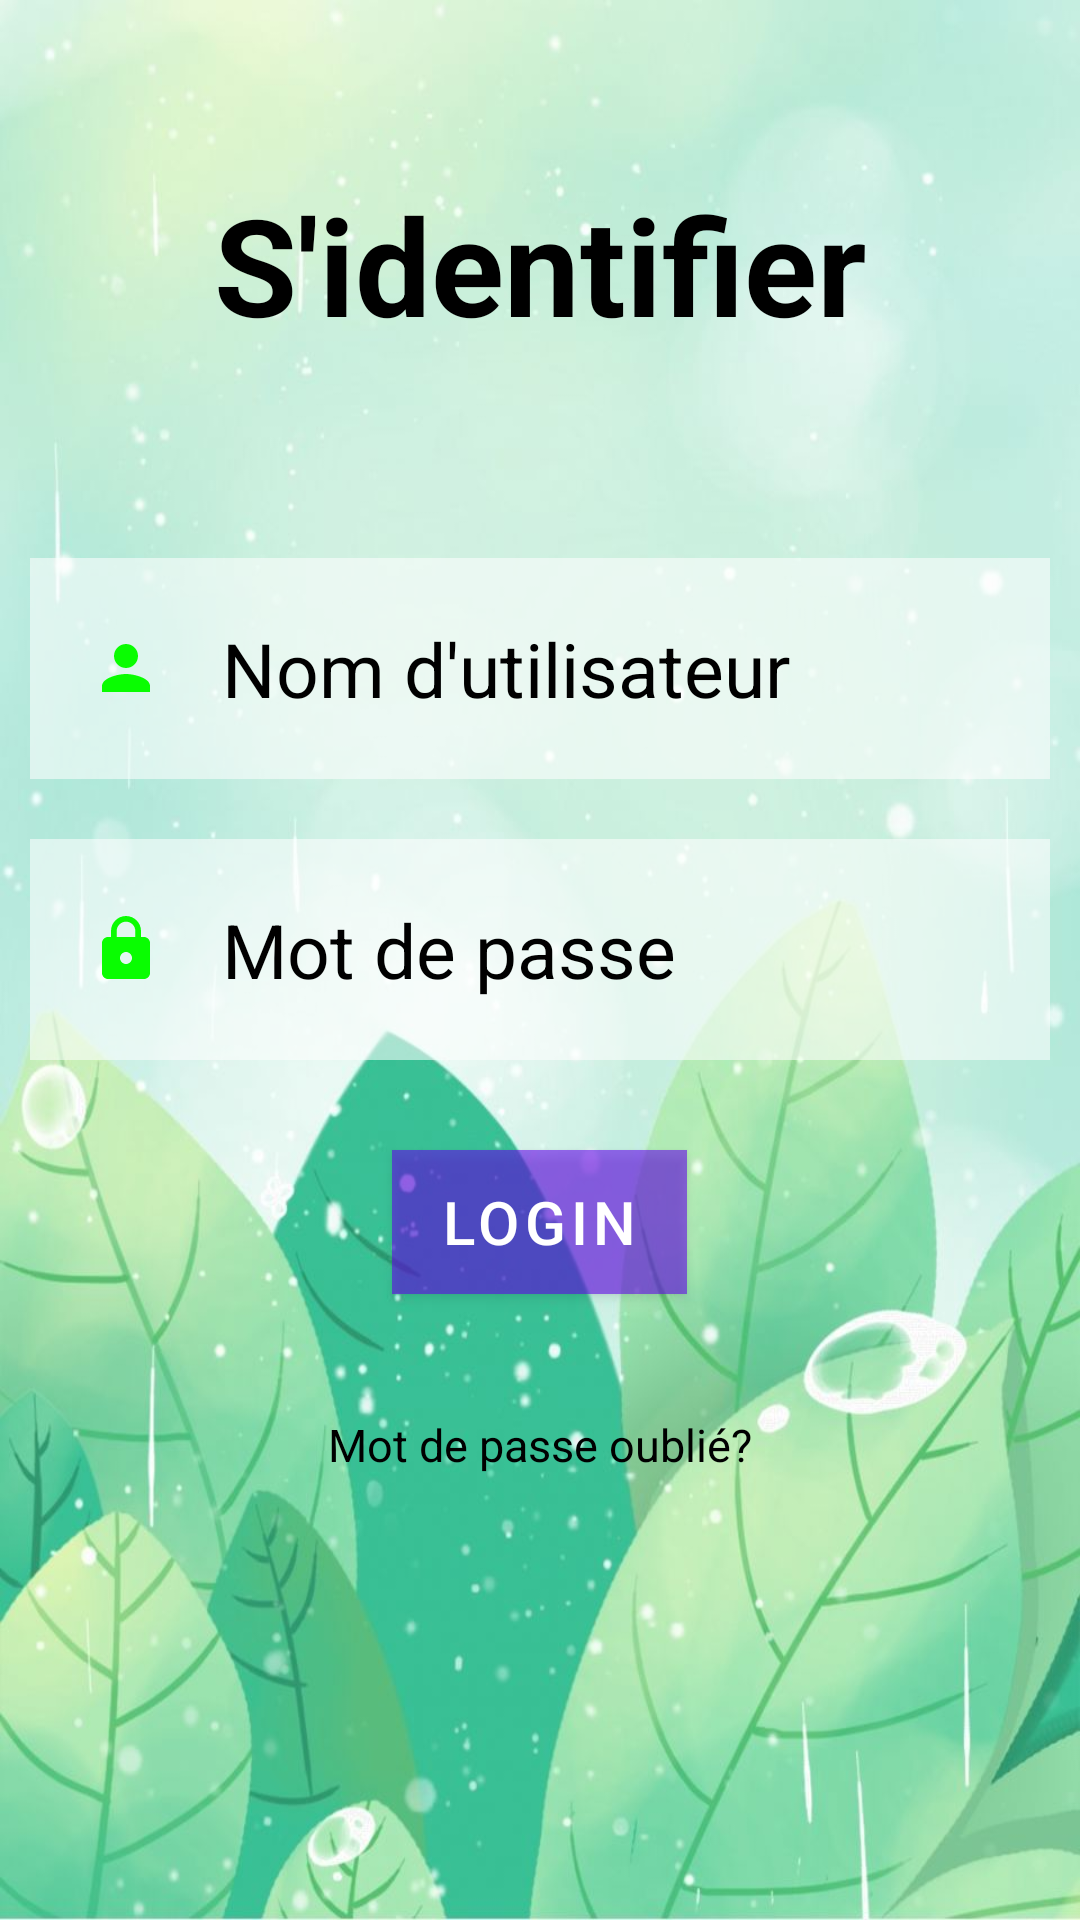

Reconstruct the res/layout file that produces this screen, plus the resources it refers to.
<!-- AndroidManifest.xml: application theme Theme.SplashScreen -->
<!-- res/layout/activity_main.xml -->
<?xml version="1.0" encoding="utf-8"?>
<RelativeLayout xmlns:android="http://schemas.android.com/apk/res/android"
    xmlns:app="http://schemas.android.com/apk/res-auto"
    xmlns:tools="http://schemas.android.com/tools"
    android:layout_width="match_parent"
    android:layout_height="match_parent"
    android:background="@drawable/plant"
    tools:context=".MainActivity">

    <TextView
        android:layout_width="match_parent"
        android:layout_height="wrap_content"
        android:id="@+id/signin"
        android:text="S'identifier"
        android:textColor="@color/black"
        android:textSize="45dp"
        android:textStyle="bold"
        android:layout_margin="58dp"
        android:gravity="center"/>

    <EditText
        android:id="@+id/username"
        android:layout_width="match_parent"
        android:layout_height="wrap_content"
        android:layout_below="@+id/signin"
        android:layout_marginStart="10dp"
        android:layout_marginTop="10dp"
        android:layout_marginEnd="10dp"
        android:layout_marginBottom="10dp"
        android:background="#90ffffff"
        android:drawableLeft="@drawable/ic_baseline_person_24"
        android:drawablePadding="20dp"
        android:hint="Nom d'utilisateur"
        android:padding="20dp"
        android:textColor="@color/black"
        android:textColorHint="@color/black"
        android:textSize="25dp"
        android:inputType="textPassword"/>

    <EditText
        android:id="@+id/password"
        android:layout_width="match_parent"
        android:layout_height="wrap_content"
        android:layout_below="@+id/username"
        android:background="#90ffffff"
        android:textSize="25dp"
        android:hint="Mot de passe"
        android:textColor="@color/black"
        android:textColorHint="@color/black"
        android:layout_margin="10dp"
        android:padding="20dp"
        android:drawableLeft="@drawable/ic_baseline_lock_24"
        android:drawablePadding="20dp"
        android:inputType="textPassword"/>

    <com.google.android.material.button.MaterialButton
        android:layout_width="wrap_content"
        android:layout_height="wrap_content"
        android:id="@+id/loginbtn"
        android:layout_below="@+id/password"
        android:background="#90ffffff"
        android:text="LOGIN"
        android:textSize="20dp"
        android:backgroundTint="@color/white"
        android:layout_centerHorizontal="true"
        android:layout_margin="20dp"/>

    <TextView
        android:layout_width="wrap_content"
        android:layout_height="wrap_content"
        android:id="@+id/forgotpassword"
        android:layout_below="@+id/loginbtn"
        android:text="Mot de passe oublié?"
        android:textSize="15dp"
        android:textColor="@color/black"
        android:layout_centerHorizontal="true"
        android:layout_margin="20dp"/>



</RelativeLayout>
<!-- resources referenced by this layout -->
<resources>
  <!-- drawable ic_baseline_lock_24 (drawable) -->
  <vector android:height="24dp" android:tint="#09FD01"
      android:viewportHeight="24" android:viewportWidth="24"
      android:width="24dp" xmlns:android="http://schemas.android.com/apk/res/android">
      <path android:fillColor="@android:color/white" android:pathData="M18,8h-1L17,6c0,-2.76 -2.24,-5 -5,-5S7,3.24 7,6v2L6,8c-1.1,0 -2,0.9 -2,2v10c0,1.1 0.9,2 2,2h12c1.1,0 2,-0.9 2,-2L20,10c0,-1.1 -0.9,-2 -2,-2zM12,17c-1.1,0 -2,-0.9 -2,-2s0.9,-2 2,-2 2,0.9 2,2 -0.9,2 -2,2zM15.1,8L8.9,8L8.9,6c0,-1.71 1.39,-3.1 3.1,-3.1 1.71,0 3.1,1.39 3.1,3.1v2z"/>
  </vector>
  <!-- drawable ic_baseline_person_24 (drawable) -->
  <vector android:height="24dp" android:tint="#09FD01"
      android:viewportHeight="24" android:viewportWidth="24"
      android:width="24dp" xmlns:android="http://schemas.android.com/apk/res/android">
      <path android:fillColor="@android:color/white" android:pathData="M12,12c2.21,0 4,-1.79 4,-4s-1.79,-4 -4,-4 -4,1.79 -4,4 1.79,4 4,4zM12,14c-2.67,0 -8,1.34 -8,4v2h16v-2c0,-2.66 -5.33,-4 -8,-4z"/>
  </vector>
  <!-- drawable plant: jpg bitmap (drawable, 68156 bytes) -->
  <style name="Theme.SplashScreen" parent="Theme.MaterialComponents.DayNight.NoActionBar">
          
          <item name="colorPrimary">@color/purple_500</item>
          <item name="colorPrimaryVariant">@color/purple_700</item>
          <item name="colorOnPrimary">@color/white</item>
          
          <item name="colorSecondary">@color/teal_200</item>
          <item name="colorSecondaryVariant">@color/teal_700</item>
          <item name="colorOnSecondary">@color/black</item>
          
          <item name="android:statusBarColor" tools:targetApi="l">?attr/colorPrimaryVariant</item>
          
      </style>
  <!-- not gathered from this repository: default colours our renderer supplied (Android Studio template values) -->
  <color name="purple_500">#FF6200EE</color>
  <color name="purple_700">#FF3700B3</color>
  <color name="teal_200">#FF03DAC5</color>
  <color name="teal_700">#FF018786</color>
  <color name="black">#FF000000</color>
  <color name="white">#FFFFFFFF</color>
</resources>
